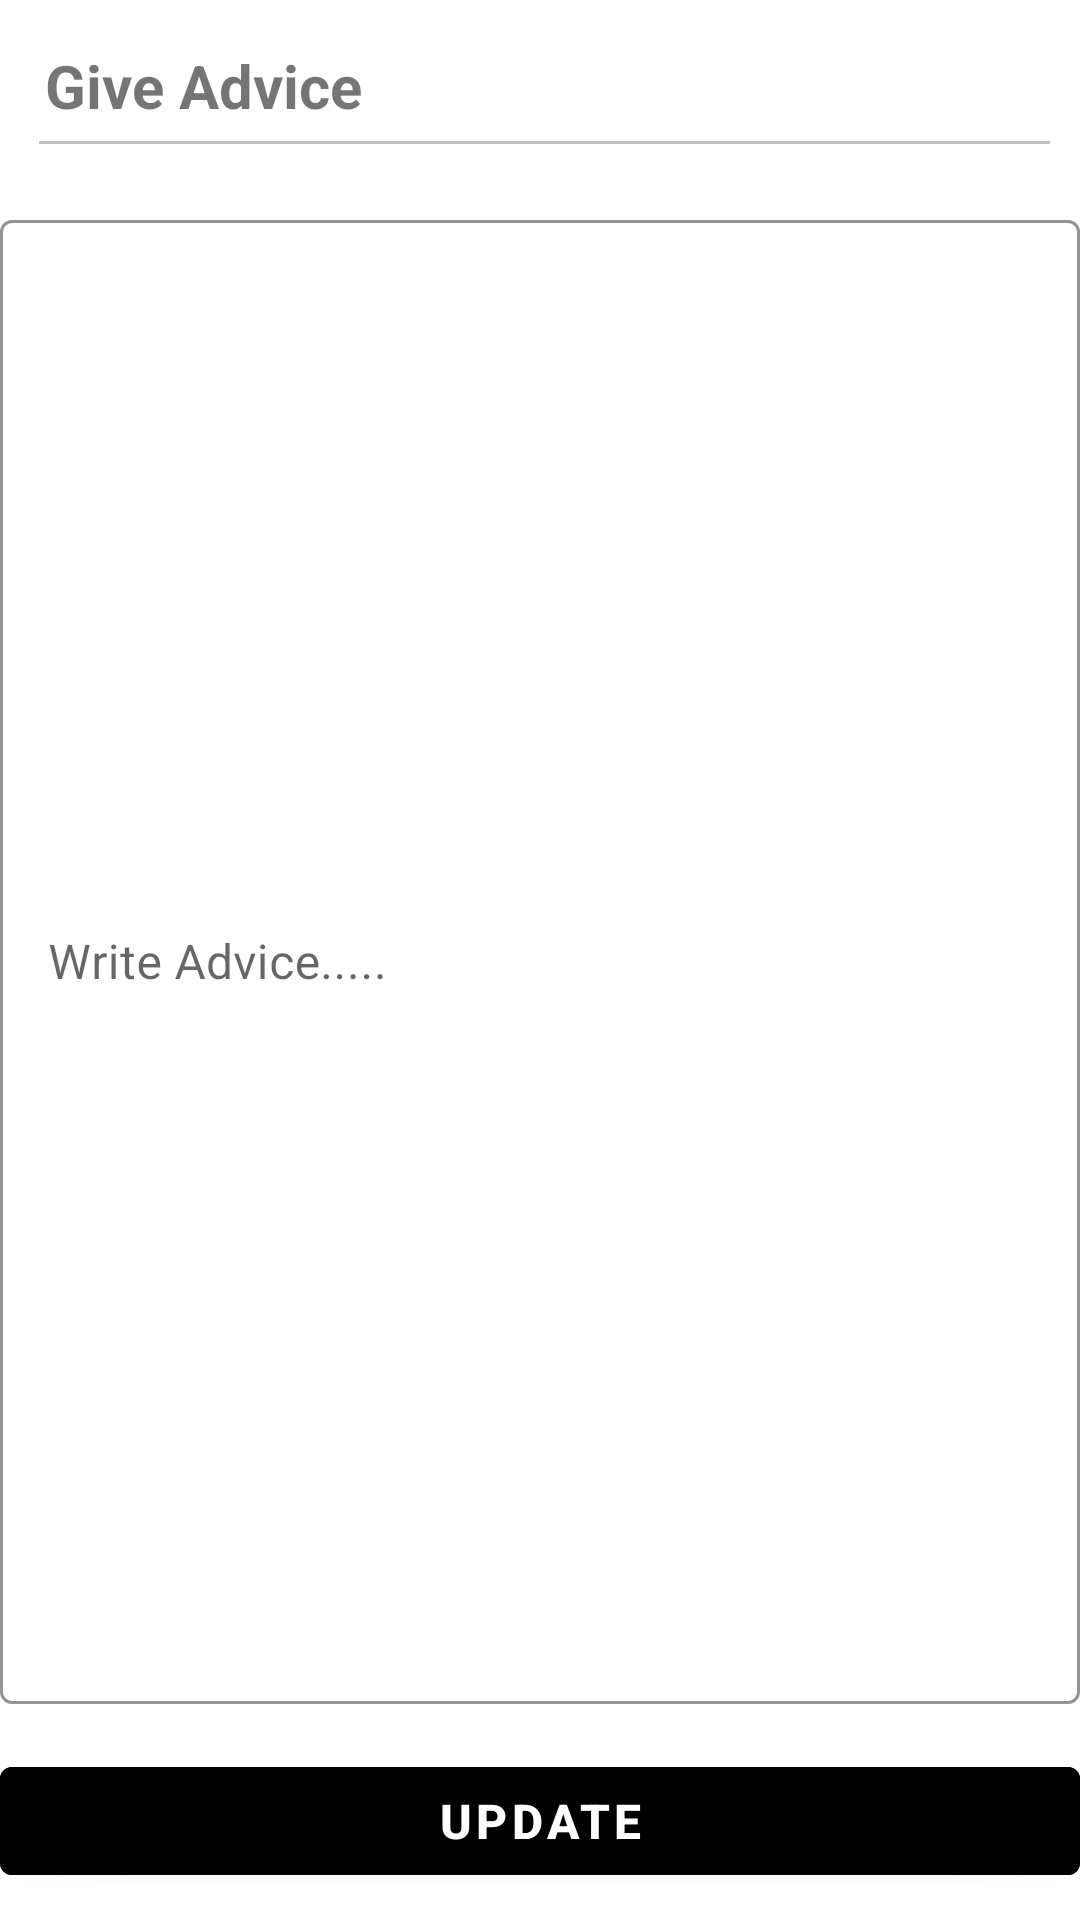

Android layout source for this screen:
<!-- AndroidManifest.xml: application theme Theme.HabitpadDoctor -->
<!-- res/layout/activity_edit_advice.xml -->
<?xml version="1.0" encoding="utf-8"?>
<ScrollView
    xmlns:android="http://schemas.android.com/apk/res/android"
    xmlns:app="http://schemas.android.com/apk/res-auto"
    xmlns:tools="http://schemas.android.com/tools"
    android:layout_width="match_parent"
    android:layout_height="match_parent"
    tools:context=".EditAdvice">

    <LinearLayout
        android:layout_width="match_parent"
        android:layout_height="wrap_content"
        android:orientation="vertical">

        <TextView
            android:layout_width="match_parent"
            android:layout_height="wrap_content"
            android:text="Give Advice"
            android:layout_marginTop="15dp"
            android:paddingStart="15sp"
            android:paddingEnd="15sp"
            android:textStyle="bold"
            android:textSize="20sp"/>

        <View
            android:layout_width="match_parent"
            android:layout_height="1dp"
            android:layout_marginStart="13dp"
            android:layout_marginEnd="10dp"
            android:layout_marginRight="10dp"
            android:layout_marginLeft="7dp"
            android:layout_marginTop="5dp"
            android:background="#c0c0c0" />

        <com.google.android.material.textfield.TextInputLayout
            android:id="@+id/doctor_advice_update_layout"
            android:layout_width="match_parent"
            android:layout_height="500dp"
            android:layout_marginTop="20dp"
            style="@style/Widget.MaterialComponents.TextInputLayout.OutlinedBox"
            app:hintTextColor="@color/black"
            app:boxStrokeColor="@color/black"
            app:boxStrokeWidthFocused="2dp"
            app:endIconMode="clear_text">

            <com.google.android.material.textfield.TextInputEditText
                android:layout_width="match_parent"
                android:layout_height="match_parent"
                android:hint="Write Advice....."
                android:textAlignment="textStart"
                android:drawablePadding="10dp"
                android:textColor="@color/black" />

        </com.google.android.material.textfield.TextInputLayout>

        <RelativeLayout
            android:layout_width="match_parent"
            android:layout_height="match_parent"
            android:gravity="bottom">

            <com.google.android.material.button.MaterialButton
                android:id="@+id/advive_update_btn"
                android:layout_width="match_parent"
                android:layout_height="wrap_content"
                android:layout_marginTop="15dp"
                android:backgroundTint="@color/black"
                android:text="Update"
                android:textSize="16sp"
                android:textStyle="bold" />

        </RelativeLayout>


    </LinearLayout>

</ScrollView>
<!-- resources referenced by this layout -->
<resources>
  <color name="black">#FF000000</color>
  <style name="Theme.HabitpadDoctor" parent="Theme.MaterialComponents.DayNight.DarkActionBar">
          
          <item name="colorPrimary">@color/purple_500</item>
          <item name="colorPrimaryVariant">@color/purple_700</item>
          <item name="colorOnPrimary">@color/white</item>
          
          <item name="colorSecondary">@color/teal_200</item>
          <item name="colorSecondaryVariant">@color/teal_700</item>
          <item name="colorOnSecondary">@color/black</item>
          
          <item name="android:statusBarColor" tools:targetApi="l">?attr/colorPrimaryVariant</item>
          
      </style>
  <color name="purple_500">#FF6200EE</color>
  <color name="purple_700">#FF3700B3</color>
  <color name="white">#FFFFFFFF</color>
  <color name="teal_200">#FF03DAC5</color>
  <color name="teal_700">#FF018786</color>
</resources>
